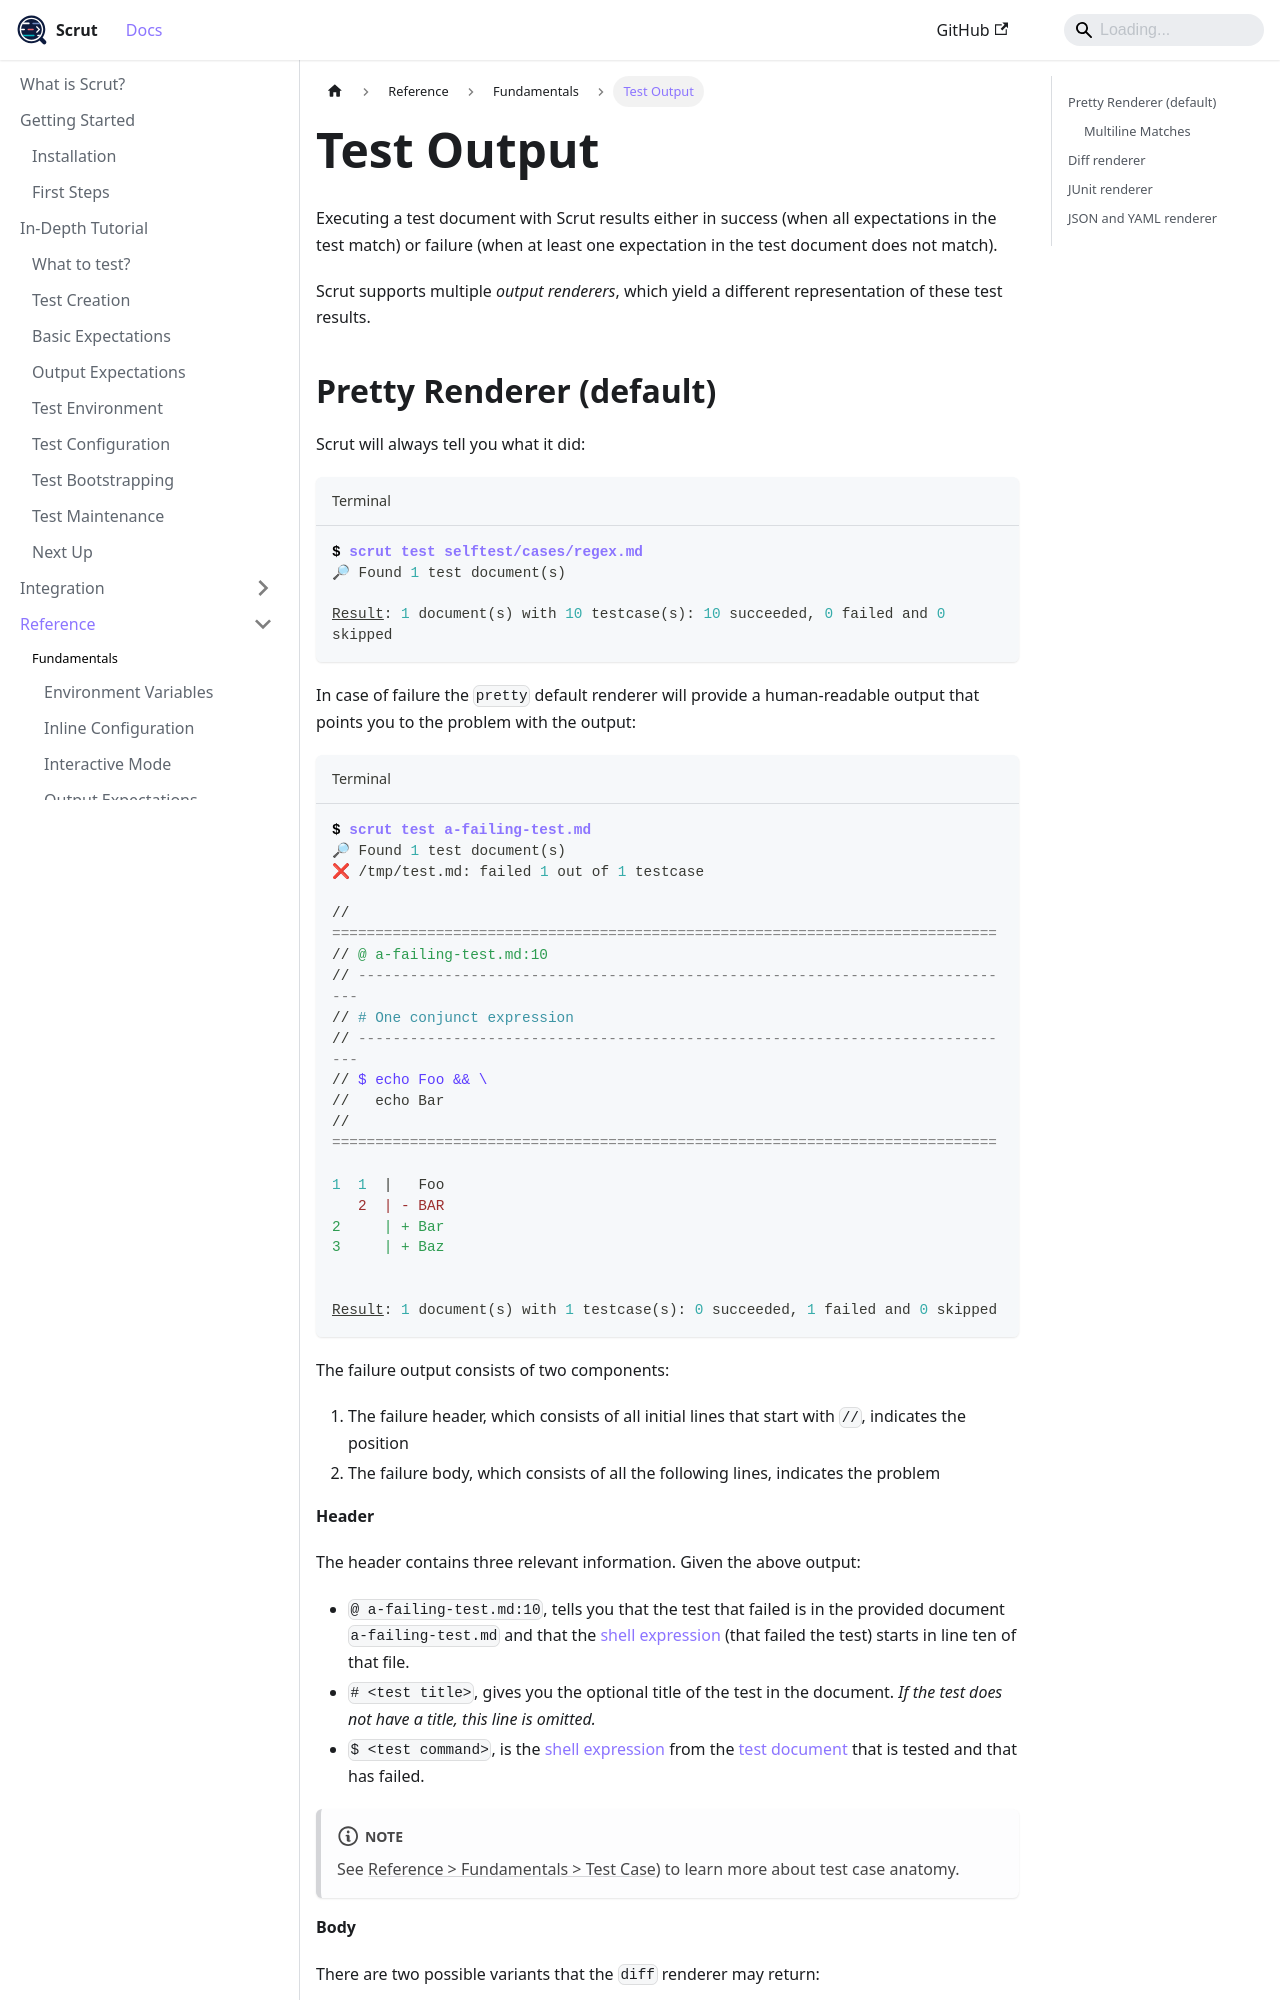

repository: facebookincubator/scrut · page: docs/reference/fundamentals/test-output/index.html · generator: docusaurus

# Test Output

Executing a test document with Scrut results either in success (when all expectations in the test match) or failure (when at least one expectation in the test document does not match).

Scrut supports multiple *output renderers*, which yield a different representation of these test results.
